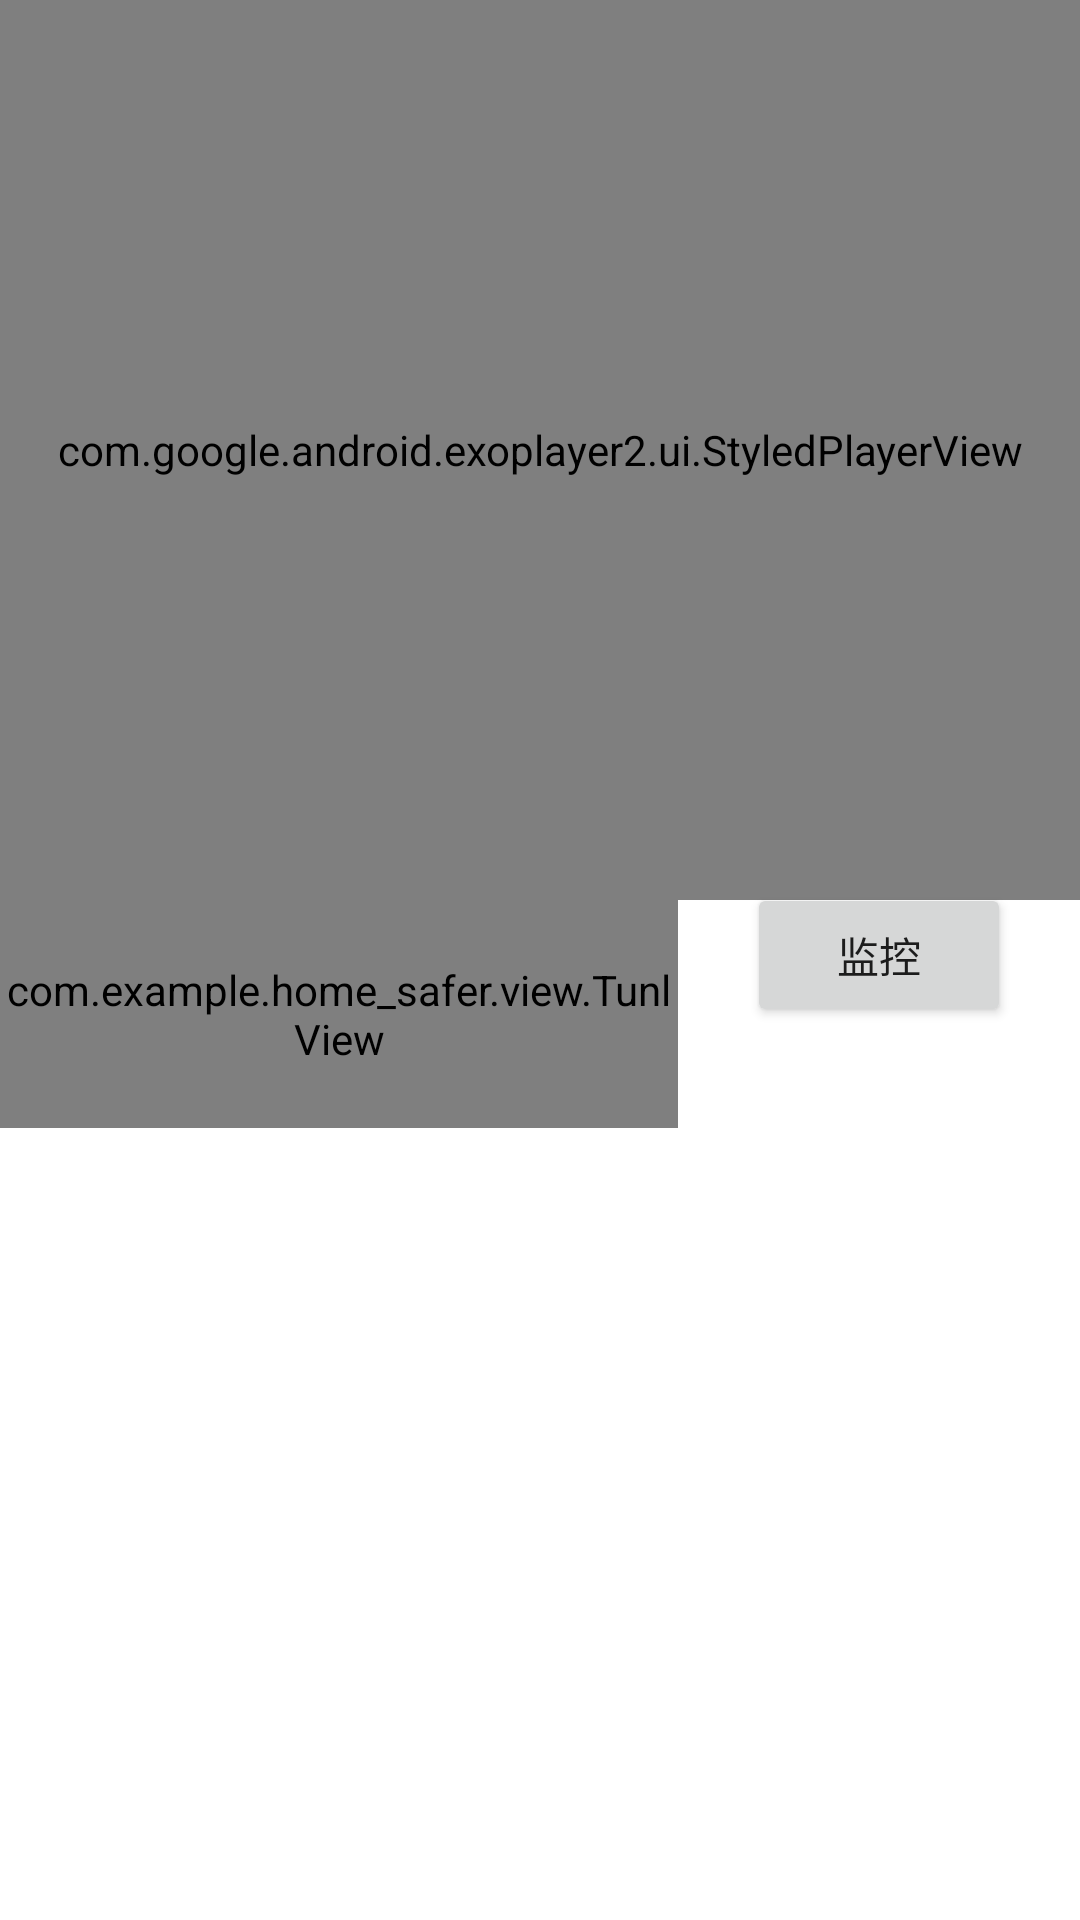

Layout XML and referenced resources for this Android screen:
<!-- AndroidManifest.xml: application theme Theme.Home_Safer -->
<!-- res/layout/fragment_camera.xml -->
<?xml version="1.0" encoding="utf-8"?>
<FrameLayout xmlns:android="http://schemas.android.com/apk/res/android"
    xmlns:app="http://schemas.android.com/apk/res-auto"
    xmlns:tools="http://schemas.android.com/tools"
    android:layout_width="match_parent"
    android:layout_height="match_parent"
    tools:context=".fragment.CameraFragment">

    <androidx.constraintlayout.widget.ConstraintLayout
        android:layout_width="match_parent"
        android:layout_height="match_parent">

        <com.google.android.exoplayer2.ui.StyledPlayerView
            android:id="@+id/styledPlayerView"
            android:layout_width="match_parent"
            android:layout_height="300dp"
            app:layout_constraintEnd_toEndOf="parent"
            app:layout_constraintStart_toStartOf="parent"
            app:layout_constraintTop_toTopOf="parent" />

        <com.example.home_safer.view.TunlView
            android:id="@+id/tunlview"
            android:layout_width="226dp"
            android:layout_height="76dp"
            android:layout_marginBottom="232dp"
            app:layout_constraintBottom_toBottomOf="parent"
            app:layout_constraintEnd_toEndOf="parent"
            app:layout_constraintHorizontal_bias="0.0"
            app:layout_constraintStart_toStartOf="parent"
            app:layout_constraintTop_toBottomOf="@+id/styledPlayerView"
            app:layout_constraintVertical_bias="0.0" />

        <androidx.recyclerview.widget.RecyclerView
            android:id="@+id/time_line_recycler"
            android:layout_width="match_parent"
            android:layout_height="339dp"
            app:layout_constraintBottom_toBottomOf="parent"
            app:layout_constraintEnd_toEndOf="parent"
            app:layout_constraintStart_toStartOf="parent"
            app:layout_constraintTop_toBottomOf="@+id/tunlview" />

        <Button
            android:id="@+id/button4"
            android:layout_width="wrap_content"
            android:layout_height="wrap_content"
            android:layout_marginTop="17dp"
            android:layout_marginBottom="19dp"
            android:text="监控"
            app:layout_constraintBottom_toTopOf="@+id/time_line_recycler"
            app:layout_constraintEnd_toEndOf="parent"
            app:layout_constraintStart_toEndOf="@+id/tunlview"
            app:layout_constraintTop_toBottomOf="@+id/styledPlayerView" />

    </androidx.constraintlayout.widget.ConstraintLayout>

</FrameLayout>
<!-- resources referenced by this layout -->
<resources>
  <style name="Theme.Home_Safer" parent="Theme.MaterialComponents.DayNight.NoActionBar">
          
          <item name="colorPrimary">#37B8CF</item>
          <item name="colorPrimaryVariant">@color/purple_700</item>
          <item name="colorOnPrimary">@color/white</item>
          
          <item name="colorSecondary">@color/teal_200</item>
          <item name="colorSecondaryVariant">@color/teal_700</item>
          <item name="colorOnSecondary">@color/black</item>
          
          <item name="android:statusBarColor" tools:targetApi="l">?attr/colorPrimaryVariant</item>
          
      </style>
  <color name="purple_700">#FF3700B3</color>
  <color name="white">#FFFFFFFF</color>
  <color name="teal_200">#FF03DAC5</color>
  <color name="teal_700">#FF018786</color>
  <color name="black">#FF000000</color>
</resources>
